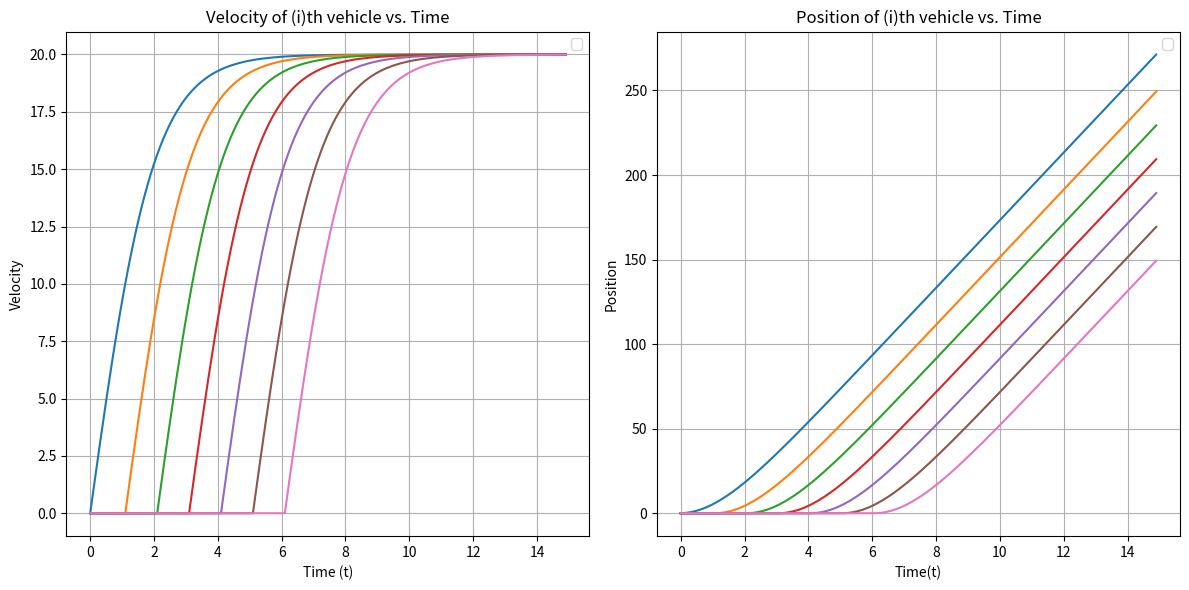

The matplotlib source for this figure:
import numpy as np
import matplotlib.pyplot as plt

# Define the time step and time interval
h = 0.1
t = np.arange(0, 15, h)

# Define the initial velocity function v_0
v_0 = (40 / (1 + np.exp(-t))) - 20
V_n = v_0.copy()

# Create an array for the position using Euler's Method
X_n = np.cumsum(v_0 * 0.1)


#Plotting 1st vehicle
plt.figure(figsize=(12, 6))
plt.subplot(1, 2, 1)
V_n = V_n[:len(t)]
X_n = X_n[:len(t)]
plt.plot(t,V_n)
plt.subplot(1, 2, 2)
plt.plot(t,X_n)
time_step = 10

for iter in range(6):
    
    v_n = np.concatenate((np.zeros(time_step), v_0))
    v_np1 = np.concatenate((np.zeros(time_step), v_0))

    # Calculating v_np1 using Range-Kutta method
    for i in range(time_step - 1, len(t) - 1):
        k1 = h * (v_n[i] - v_np1[i]) / (1 + np.exp(v_n[i] - v_np1[i]))
        k2 = h * (v_n[i] + 0.5 * k1 - v_np1[i] - 0.5 * k1) / (1 + np.exp(v_n[i] + 0.5 * k1 - v_np1[i] - 0.5 * k1))
        k3 = h * (v_n[i] + 0.5 * k2 - v_np1[i] - 0.5 * k2) / (1 + np.exp(v_n[i] + 0.5 * k2 - v_np1[i] - 0.5 * k2))
        k4 = h * (v_n[i] + k3 - v_np1[i] - k3) / (1 + np.exp(v_n[i] + k3 - v_np1[i] - k3))

        v_np1[i + 1] = v_n[i] + (k1 + 2 * k2 + 2 * k3 + k4) / 6.0

    # Calculate X_n_plus_1 by the Euler's method
    X_n_plus_1 = np.cumsum(v_np1 * 0.1)

    # Remove the beginning zeros from v_n
    v_n = v_n[10:]
    v_np1 = v_np1[:len(v_n)]
    v_n = v_np1.copy()
    time_step += 10
    
    plt.subplot(1, 2, 1)
    v_np1 = v_np1[:len(t)]
    X_n_plus_1 = X_n_plus_1[:len(t)]
    plt.plot(t,v_np1)
    plt.subplot(1, 2, 2)
    plt.plot(t,X_n_plus_1)

plt.subplot(1, 2, 1)
plt.xlabel('Time (t)')
plt.ylabel('Velocity')
plt.legend()
plt.grid(True)
plt.title('Velocity of (i)th vehicle vs. Time')

plt.subplot(1, 2, 2)
plt.grid(True)
plt.xlabel('Time(t)')
plt.ylabel('Position')
plt.legend()
plt.title('Position of (i)th vehicle vs. Time')

plt.tight_layout()
plt.show()
